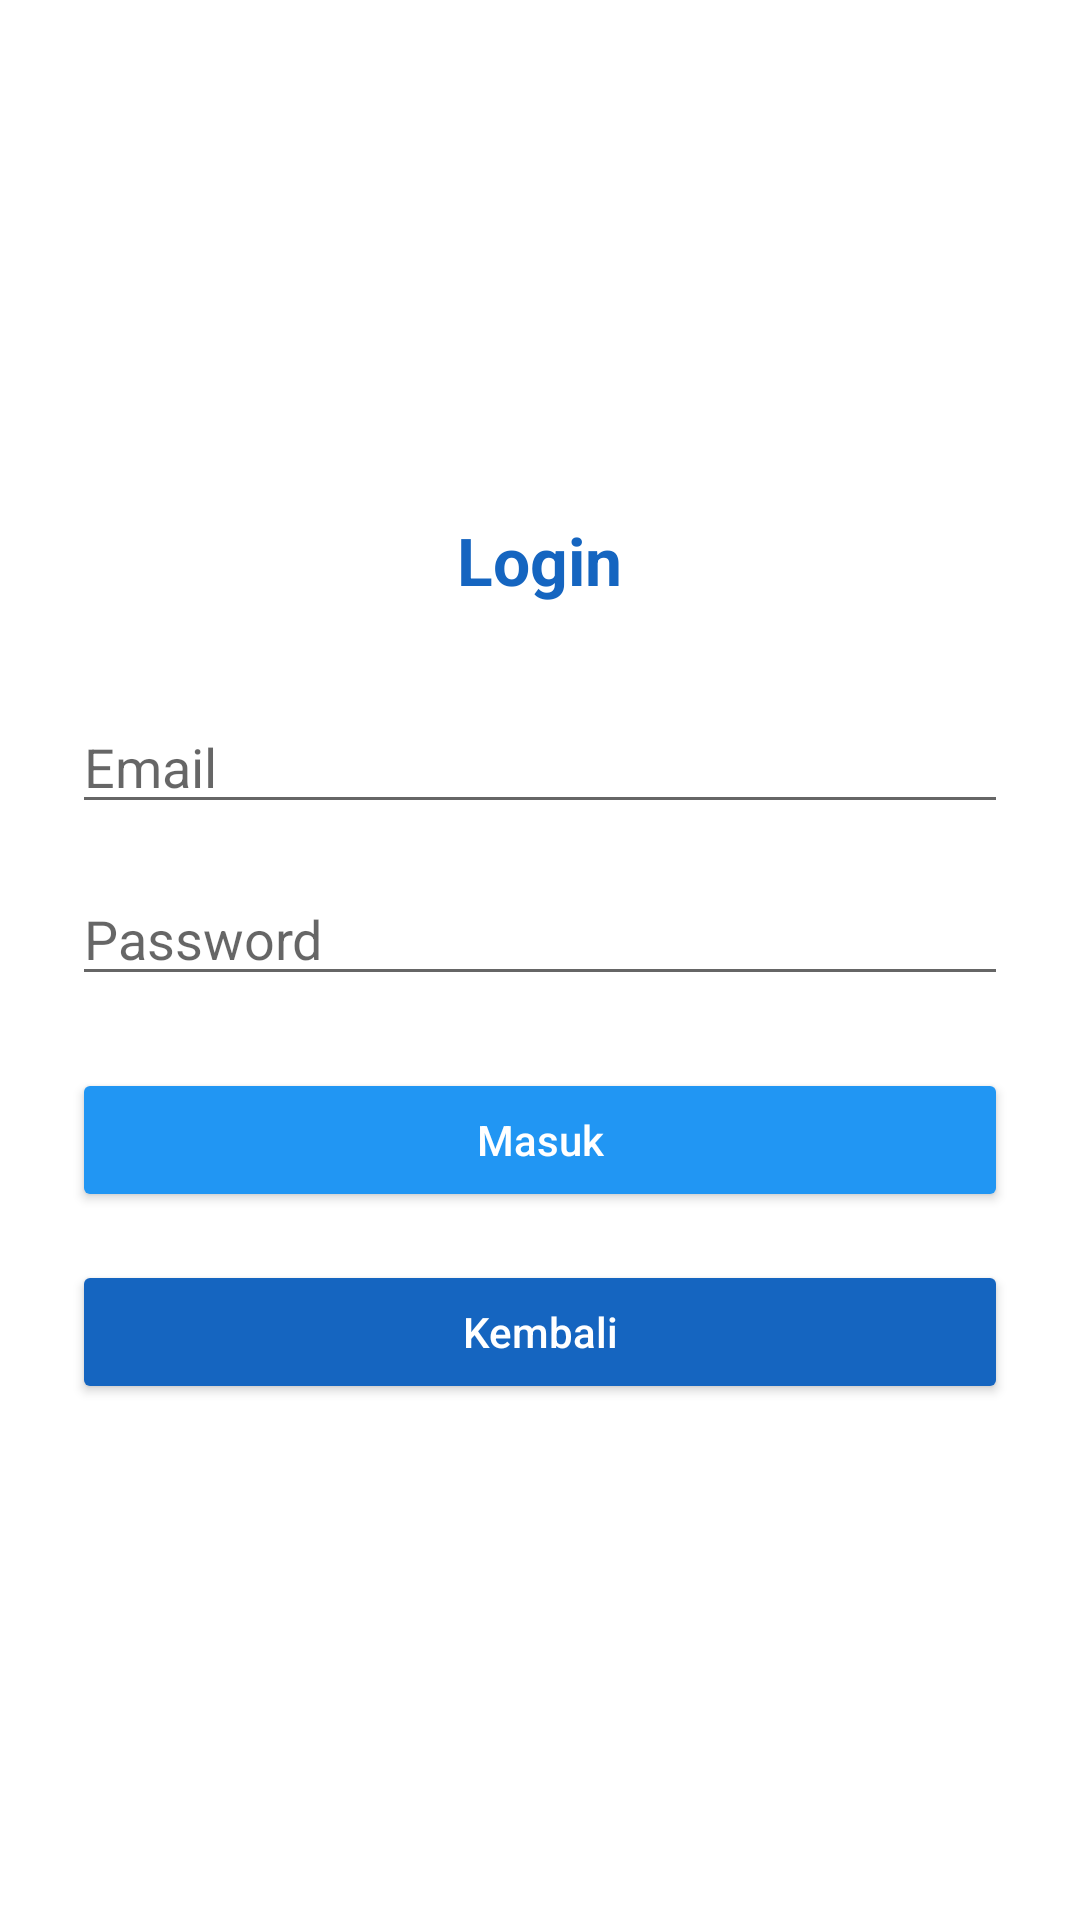

Write the Android layout XML for this screen, with the resource values it uses.
<!-- AndroidManifest.xml: application theme Theme.MaterialComponents.DayNight.NoActionBar -->
<!-- res/layout/activity_login.xml -->
<?xml version="1.0" encoding="utf-8"?>
<LinearLayout xmlns:android="http://schemas.android.com/apk/res/android"
    xmlns:tools="http://schemas.android.com/tools"
    android:layout_width="match_parent"
    android:layout_height="match_parent"
    android:orientation="vertical"
    android:gravity="center"
    android:background="@color/white"
    android:padding="24dp"
    tools:context=".LoginActivity">

    <TextView
        android:layout_width="wrap_content"
        android:layout_height="wrap_content"
        android:text="Login"
        android:textSize="22sp"
        android:textStyle="bold"
        android:textColor="@color/colorPrimaryDark"
        android:layout_marginBottom="32dp"/>

    <EditText
        android:id="@+id/et_email"
        android:layout_width="match_parent"
        android:layout_height="wrap_content"
        android:hint="Email"
        android:layout_marginBottom="16dp"/>

    <EditText
        android:id="@+id/et_password"
        android:layout_width="match_parent"
        android:layout_height="wrap_content"
        android:hint="Password"
        android:inputType="textPassword"
        android:layout_marginBottom="24dp"/>

    <Button
        android:id="@+id/btn_login"
        android:layout_width="match_parent"
        android:layout_height="wrap_content"
        android:text="Masuk"
        android:backgroundTint="@color/colorPrimary"
        android:textColor="@color/white"
        android:textAllCaps="false"
        android:layout_marginBottom="16dp"/>

    <Button
        android:id="@+id/btn_back"
        android:layout_width="match_parent"
        android:layout_height="wrap_content"
        android:text="Kembali"
        android:backgroundTint="@color/colorPrimaryDark"
        android:textColor="@color/white"
        android:textAllCaps="false" />

</LinearLayout>
<!-- resources referenced by this layout -->
<resources>
  <color name="colorPrimary">#2196F3</color>
  <color name="colorPrimaryDark">#1565C0</color>
  <color name="white">#FFFFFF</color>
</resources>
